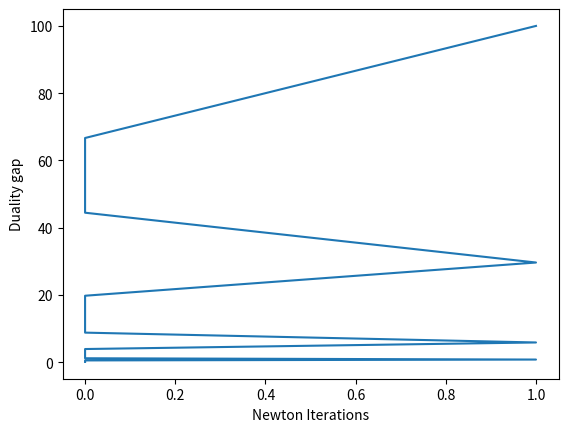

The script that saved this image:
import numpy as np
import matplotlib.pyplot as plt


def bias(n):
    return np.ones(n)


def tridiag(n, d1=-1, d2=4, d3=-1):
    a = np.zeros((n, n), int)
    d1s = np.repeat(d1, n-1)
    d3s = np.repeat(d3, n-1)
    np.fill_diagonal(a, d2)
    np.fill_diagonal(a[1:], d1s)
    np.fill_diagonal(a[:, 1:], d3s)
    return a


def hilb(n):
    a = np.zeros((n, n))
    for i in range(n):
        for j in range(n):
            a[i, j] = (i + j + 1)
    return a


def quadratic(A, x, b):
    return 0.5 * np.matmul(np.matmul(x.T, A), x) - np.matmul(b.T, x)


def quadratic_grad(A, x, b):
    return np.matmul(A, x) - b


def quadratic_hessian(A):
    return A


def phi(P, x, q):
    # return -np.sum(np.log(- (np.matmul(P, x) - q)))
    r = 0
    for i in range(np.shape(q)[0]):
        pi = np.reshape(P[i], (1, -1))
        qi = np.reshape(q[i], (1, 1))
        fi = np.matmul(pi, x) - qi
        if fi >= 0:
            r -= - 1 / .0000001
        else:
            r -= np.log(-fi)

    return r


def phi_grad(P, x, q):
    return np.sum(P.T / -(np.matmul(P, x) - q), axis=0).reshape((1, -1)).T


def phi_hessian(P, x, q):
    fi = np.matmul(P, x) - q
    return np.matmul(P.T, P) / (fi * fi)


def objective(A, x, b, P, q, t):
    return t * quadratic(A, x, b) + phi(P, x, q)


def objective_grad(A, x, b, P, q, t):
    return t * quadratic_grad(A, x, b) + phi_grad(P, x, q)


def objective_hessian(A, x, b, P, q, t):
    return t * quadratic_hessian(A) + phi_hessian(P, x, q)


def newton_direction(A, x, b, P, q, t):
    return - np.matmul(np.linalg.pinv(objective_hessian(A, x, b, P, q, t)), objective_grad(A, x, b, P, q, t))


def sufficient_decrease_condition(A, x, b, alpha, c, p, P, q, t):
    next_step_x = x + alpha * p
    return objective(A, next_step_x, b, P, q, t) <= objective(A, x, b, P, q, t) + c * alpha * np.dot(objective_grad(A, x, b, P, q, t).T, p)


def backtracking_line_search(A, x, b, p, P, q, t):
    alpha = 1
    r = 0.5
    c = 0.5

    backtrack_iteration = 0
    while not sufficient_decrease_condition(A, x, b, alpha, c, p, P, q, t):
        alpha = alpha * r
        backtrack_iteration += 1

    return alpha


def newton_stopping_criterion(newton_step, A, x, b, P, q, t):
    return abs(np.matmul(np.matmul(newton_step.T, objective_hessian(A, x, b, P, q, t)), newton_step))


def newton_method(A, x0, b, P, q, t):
    newton_step = newton_direction(A, x0, b, P, q, t)
    epsilon = 20
    x = x0

    iteration = 0

    while newton_stopping_criterion(newton_step, A, x, b, P, q, t)/2 > epsilon:

        step_size = backtracking_line_search(A, x, b, newton_step, P, q, t)
        x = x + step_size * newton_step
        newton_step = newton_direction(A, x, b, P, q, t)
        iteration += 1

    return x, iteration


def log_barrier(A, x, b, P, q, mu=1.5, t=1):

    newton_iterations = []
    duality_gaps = []
    m = np.shape(q)[0]
    tolerance = 0.1

    algorithm_iteration = 0
    while True:
        x, iteration = newton_method(A, x, b, P, q, t)
        newton_iterations.append(iteration)
        duality_gap = m / t
        duality_gaps.append(duality_gap)

        algorithm_iteration += 1

        if duality_gap < tolerance:
            return x, newton_iterations, duality_gaps

        t = t * mu



n = [100]
A_hilb = list(map(lambda j: hilb(j), n))
A_tridiag = list(map(lambda j: tridiag(j), n))
b_init = list(map(lambda j: bias(j).reshape(1, -1).T, n))
x_init = list(map(lambda j: np.ones([j, 1]) + np.random.rand(j, 1), n))
P_init = list(map(lambda j: np.random.rand(j, j), n))
q_init = list(map(lambda j: (np.random.rand(j, 1)), n))


for i in range(len(n)):
    x_star, ni, dg = log_barrier(A_tridiag[i], x_init[i], b_init[i], P_init[i], q_init[i])
    plt.plot(ni, dg, label=1)
    plt.xlabel('Newton Iterations')
    plt.ylabel('Duality gap')
    plt.show()









